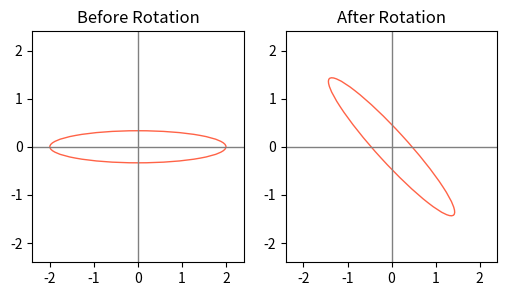

Python code for this plot:
import numpy as np
import matplotlib.pyplot as plt
from matplotlib.patches import Ellipse


class Ellipse2d:
    def __init__(self, center, width, height, angle):
        self.center = center
        self.width = width
        self.height = height
        self.angle = angle
        self.ellipse = None

    def create(self, facecolor='white', edgecolor='tomato', linestyle='-', **kwargs):
        self.ellipse = Ellipse(xy=self.center, width=self.width,
                               height=self.height, angle=self.angle,
                               facecolor=facecolor, edgecolor=edgecolor,
                               linestyle=linestyle, **kwargs)
        return self.ellipse

    def draw(self, figsize=(6, 6), save=False):
        fig, ax = plt.subplots(figsize=figsize)
        ax.axvline(c='grey', lw=1)
        ax.axhline(c='grey', lw=1)
        if self.ellipse == None:
            self.create()
        ax.add_patch(self.ellipse)
        boudary = max(self.width, self.height) * 1.2
        plt.xlim(-boudary, boudary)
        plt.ylim(-boudary, boudary)
        if save:
            plt.savefig("./ellipse.png", dpi=300)
        plt.show()


if __name__ == "__main__":
    # e = Ellipse2d((0, 0), width=2, height=2/3, angle=45)
    # e.draw(save=True)

    params = {"Before Rotation": 0, "After Rotation": -45}
    fig, axs = plt.subplots(1, 2, figsize=(6, 3))
    for ax, (title, degree) in zip(axs, params.items()):
        ax.axvline(c='grey', lw=1)
        ax.axhline(c='grey', lw=1)
        ellipse = Ellipse2d((0, 0), width=4, height=2/3, angle=degree)
        ax.add_patch(ellipse.create())
        ax.set_title(title)
        boudary = 2 * 1.2
        ax.set_xlim(-boudary, boudary)
        ax.set_ylim(-boudary, boudary)
    # plt.show()
    plt.savefig("./ellipse.png", dpi=300)
